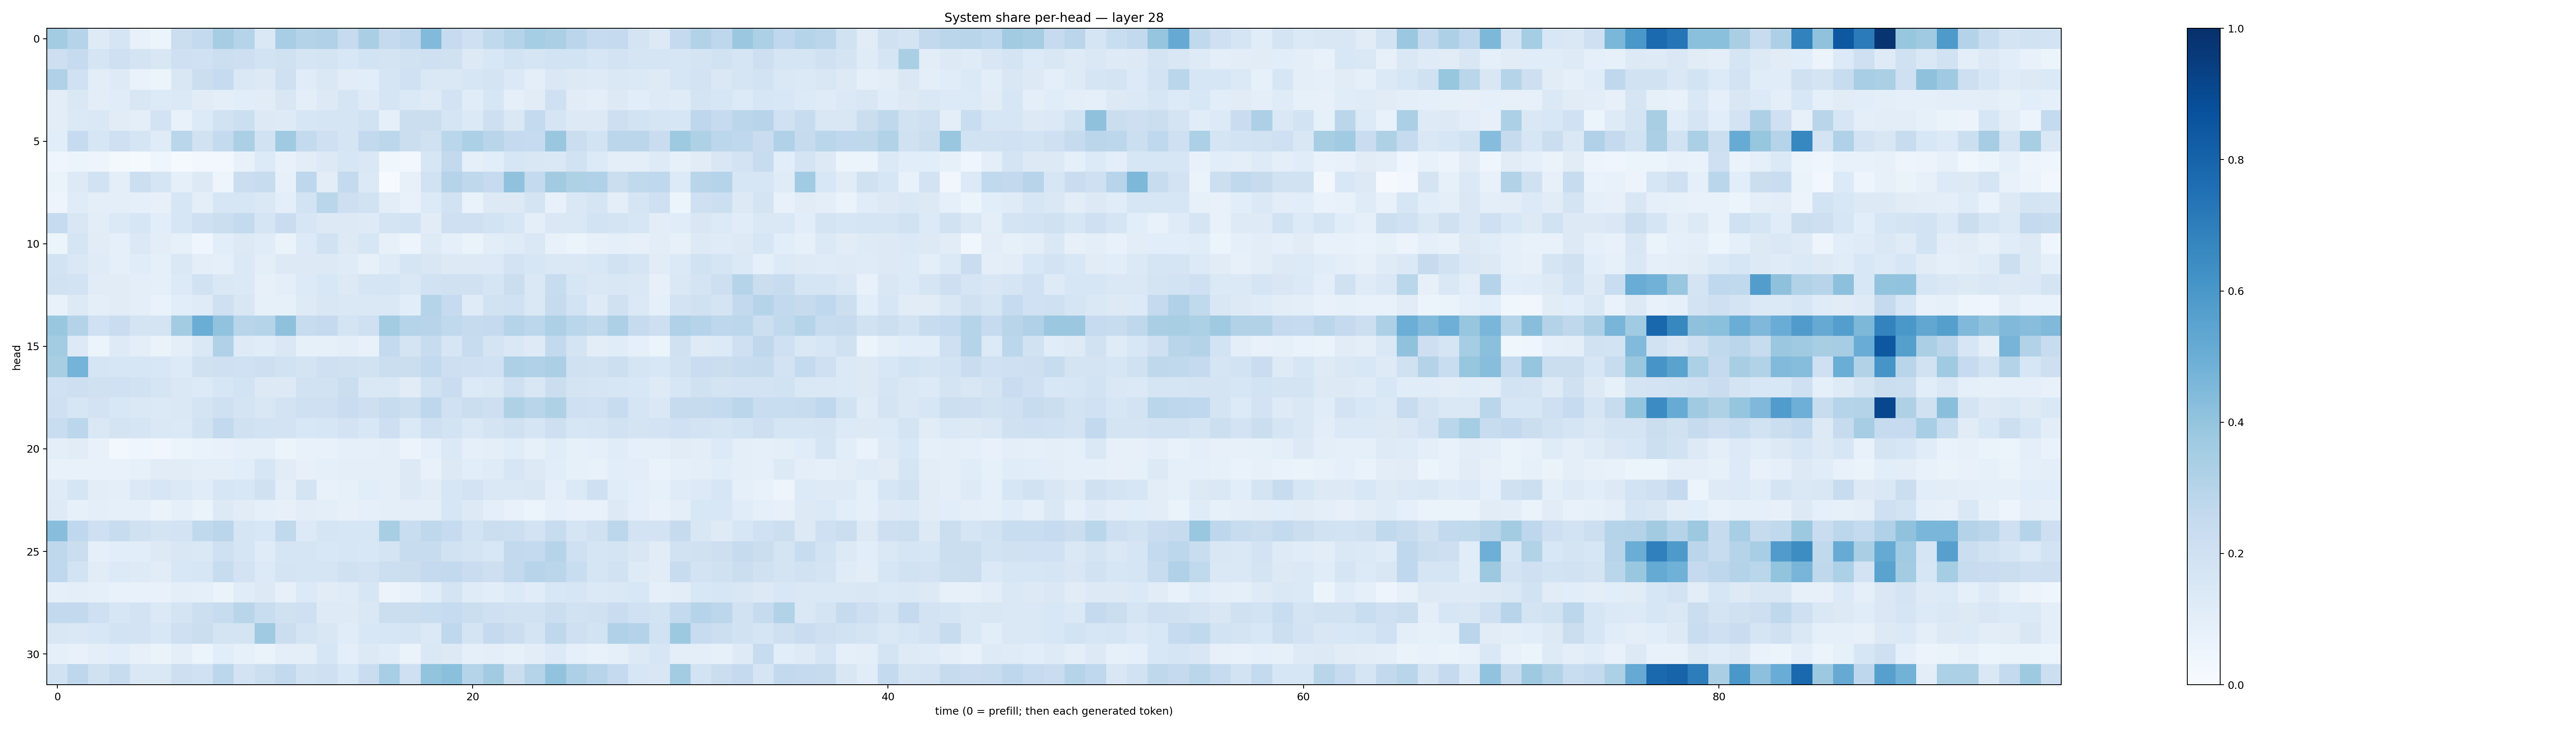

The file beside this chart, header and first rows:
0.3562519, 0.3042473, 0.124594025, 0.16686255, 0.07573916, 0.053533487, 0.22134016, 0.25428045, 0.3503456, 0.3018477, 0.14640962, 0.34431836, 0.30628943, 0.3176921, 0.24797939, 0.33854085, 0.2503724, 0.27441734, 0.44175747, 0.24609497, 0.20615599, 0.26472816, 0.29930526, 0.35205966
0.2116, 0.2463, 0.1696, 0.2087, 0.1768, 0.1508, 0.21, 0.1999, 0.2168, 0.2144, 0.1861, 0.1974, 0.1717, 0.1768, 0.1532, 0.1852, 0.175, 0.1902, 0.206, 0.1979, 0.131, 0.1545, 0.1836, 0.1718
0.3194, 0.2013, 0.1026, 0.1237, 0.06858, 0.05934, 0.1523, 0.2235, 0.2478, 0.142, 0.1315, 0.2083, 0.1163, 0.1477, 0.1123, 0.1073, 0.1648, 0.202, 0.1441, 0.1484, 0.1635, 0.1727, 0.1375, 0.09676
0.1019, 0.1412, 0.1052, 0.1169, 0.1495, 0.1351, 0.1382, 0.1102, 0.09622, 0.1068, 0.1108, 0.1491, 0.09951, 0.1256, 0.1643, 0.1232, 0.1672, 0.1381, 0.1235, 0.1801, 0.1135, 0.1582, 0.09225, 0.1113
0.1042, 0.1385, 0.1478, 0.1115, 0.0995, 0.1814, 0.07161, 0.1329, 0.1888, 0.217, 0.1269, 0.122, 0.1573, 0.1666, 0.1644, 0.1912, 0.08972, 0.2198, 0.2246, 0.1688, 0.1382, 0.2116, 0.1421, 0.2546
0.1068, 0.2479, 0.1566, 0.2078, 0.1652, 0.1182, 0.286, 0.1903, 0.2545, 0.3338, 0.1951, 0.3672, 0.2569, 0.2091, 0.1664, 0.2613, 0.2774, 0.2264, 0.1987, 0.2883, 0.3313, 0.2901, 0.2505, 0.2486
0.04576, 0.05246, 0.04691, 0.02032, 0.01293, 0.04658, 0.01353, 0.02657, 0.0291, 0.07478, 0.1356, 0.07558, 0.1047, 0.1263, 0.1617, 0.1467, 0.03816, 0.0269, 0.1622, 0.2599, 0.09176, 0.1071, 0.1576, 0.1506
0.06394, 0.1314, 0.194, 0.09943, 0.2178, 0.1687, 0.08901, 0.1265, 0.04734, 0.2212, 0.2357, 0.07995, 0.2745, 0.1031, 0.2556, 0.1393, 0.004154, 0.0805, 0.1878, 0.3045, 0.2725, 0.2486, 0.4084, 0.2558
0.04739, 0.1201, 0.095, 0.0972, 0.08951, 0.07974, 0.1582, 0.09913, 0.1577, 0.1621, 0.1428, 0.09527, 0.1852, 0.2876, 0.213, 0.1914, 0.1016, 0.07383, 0.1332, 0.189, 0.06709, 0.1258, 0.1287, 0.1726
0.2471, 0.1518, 0.1054, 0.1378, 0.157, 0.1084, 0.157, 0.2086, 0.2214, 0.2567, 0.167, 0.2269, 0.1617, 0.1271, 0.127, 0.1217, 0.1726, 0.1848, 0.113, 0.2034, 0.2047, 0.1873, 0.1577, 0.09416
0.05394, 0.1674, 0.1097, 0.08746, 0.1372, 0.1023, 0.08531, 0.04282, 0.1059, 0.1312, 0.1149, 0.06417, 0.1359, 0.1907, 0.1255, 0.1591, 0.0791, 0.05021, 0.1222, 0.09229, 0.065, 0.1025, 0.1183, 0.1452
0.1851, 0.1413, 0.1201, 0.09251, 0.1156, 0.0892, 0.1428, 0.09638, 0.09306, 0.1389, 0.1014, 0.1257, 0.1313, 0.1311, 0.1176, 0.08173, 0.118, 0.171, 0.1504, 0.1308, 0.1301, 0.1363, 0.1834, 0.1596
0.1882, 0.186, 0.1128, 0.1102, 0.09598, 0.08917, 0.1343, 0.1885, 0.1424, 0.1371, 0.07959, 0.0991, 0.1353, 0.1556, 0.1278, 0.1662, 0.168, 0.1431, 0.1888, 0.1989, 0.1962, 0.168, 0.2219, 0.1455
0.07795, 0.1302, 0.1013, 0.1126, 0.09805, 0.06702, 0.1074, 0.1202, 0.2105, 0.1516, 0.0826, 0.0854, 0.1219, 0.1511, 0.144, 0.1473, 0.1476, 0.1082, 0.2969, 0.2493, 0.1209, 0.1883, 0.1996, 0.1452
0.3831, 0.3055, 0.2022, 0.2292, 0.176, 0.1729, 0.3592, 0.5009, 0.4037, 0.2929, 0.3, 0.4104, 0.2383, 0.2534, 0.1736, 0.207, 0.3594, 0.3, 0.2956, 0.2646, 0.2447, 0.2512, 0.3028, 0.2775
0.3555, 0.1327, 0.06243, 0.1213, 0.09398, 0.06485, 0.1004, 0.1479, 0.3171, 0.123, 0.1161, 0.1471, 0.08428, 0.08461, 0.09617, 0.07502, 0.2577, 0.1769, 0.2412, 0.1582, 0.2368, 0.1757, 0.141, 0.1249
0.3434, 0.4754, 0.1653, 0.1633, 0.1584, 0.1562, 0.1366, 0.1977, 0.2081, 0.2001, 0.2141, 0.1927, 0.1786, 0.205, 0.1968, 0.1938, 0.2202, 0.224, 0.2581, 0.2125, 0.2049, 0.1997, 0.3247, 0.3203
0.2029, 0.214, 0.1981, 0.201, 0.1911, 0.1687, 0.1441, 0.1364, 0.164, 0.185, 0.1298, 0.1267, 0.19, 0.1919, 0.2261, 0.1411, 0.1444, 0.1127, 0.1937, 0.2304, 0.1341, 0.1463, 0.2061, 0.1507
0.2054, 0.1619, 0.1828, 0.154, 0.1443, 0.14, 0.1476, 0.1743, 0.2083, 0.1724, 0.1518, 0.1798, 0.2032, 0.2059, 0.2276, 0.2136, 0.241, 0.2155, 0.2754, 0.2002, 0.2228, 0.2147, 0.3207, 0.2915
0.2318, 0.2804, 0.1433, 0.1766, 0.1675, 0.1422, 0.1389, 0.1947, 0.2611, 0.1979, 0.185, 0.1811, 0.1527, 0.1569, 0.1798, 0.1558, 0.2115, 0.1395, 0.2067, 0.1872, 0.1449, 0.1742, 0.1986, 0.1686
0.09576, 0.1113, 0.07083, 0.03101, 0.04083, 0.03415, 0.052, 0.06643, 0.0711, 0.09227, 0.08847, 0.05468, 0.07441, 0.07746, 0.09144, 0.08639, 0.09959, 0.05811, 0.08939, 0.1388, 0.0919, 0.1003, 0.1135, 0.08222
0.0713, 0.07512, 0.07172, 0.07341, 0.08445, 0.1111, 0.1097, 0.1009, 0.09839, 0.1058, 0.1589, 0.1123, 0.0792, 0.08739, 0.09655, 0.09835, 0.1006, 0.1271, 0.07408, 0.132, 0.1093, 0.1198, 0.1602, 0.1322
0.1176, 0.1685, 0.1049, 0.09581, 0.1371, 0.1572, 0.1401, 0.1164, 0.1594, 0.1543, 0.1954, 0.09536, 0.1778, 0.07481, 0.08301, 0.1063, 0.1003, 0.1251, 0.1097, 0.1637, 0.1806, 0.1482, 0.147, 0.1504
0.124, 0.08396, 0.09662, 0.08753, 0.09292, 0.06506, 0.09233, 0.06616, 0.1265, 0.1118, 0.08916, 0.07899, 0.1042, 0.0963, 0.07965, 0.08848, 0.1002, 0.09995, 0.09534, 0.1638, 0.1257, 0.09655, 0.07478, 0.0614
0.4261, 0.2675, 0.2072, 0.2413, 0.1953, 0.1736, 0.1802, 0.2625, 0.2827, 0.1664, 0.1544, 0.2623, 0.1355, 0.1656, 0.157, 0.1588, 0.3433, 0.233, 0.2698, 0.2481, 0.1843, 0.2222, 0.2168, 0.1802
0.2728, 0.2233, 0.08635, 0.106, 0.1081, 0.1262, 0.1485, 0.1452, 0.2108, 0.1698, 0.1207, 0.1694, 0.1717, 0.1562, 0.1628, 0.154, 0.1764, 0.2409, 0.236, 0.1909, 0.1777, 0.1539, 0.2611, 0.2563
0.2672, 0.1841, 0.1114, 0.135, 0.1228, 0.1132, 0.1561, 0.1601, 0.2401, 0.1817, 0.1354, 0.1794, 0.1659, 0.1686, 0.1991, 0.1801, 0.2153, 0.219, 0.2511, 0.2608, 0.2298, 0.213, 0.2588, 0.2931
0.08674, 0.09585, 0.09199, 0.07505, 0.07771, 0.07272, 0.09766, 0.09017, 0.06567, 0.1142, 0.1275, 0.08185, 0.1355, 0.1095, 0.1173, 0.163, 0.05519, 0.0737, 0.1133, 0.1744, 0.1207, 0.1073, 0.1347, 0.1162
0.2604, 0.2598, 0.2044, 0.1605, 0.181, 0.1379, 0.177, 0.2165, 0.2393, 0.2923, 0.2328, 0.1962, 0.204, 0.1245, 0.1218, 0.1465, 0.2249, 0.2199, 0.2326, 0.2469, 0.2193, 0.2058, 0.1883, 0.188
0.1497, 0.1458, 0.1534, 0.1852, 0.1812, 0.1543, 0.2044, 0.2249, 0.1756, 0.1751, 0.3708, 0.2241, 0.1741, 0.1522, 0.1153, 0.1544, 0.1637, 0.1648, 0.1369, 0.2693, 0.1794, 0.2504, 0.2203, 0.1793
0.08973, 0.07566, 0.1013, 0.1071, 0.08144, 0.06619, 0.09671, 0.0615, 0.1076, 0.08407, 0.06475, 0.0997, 0.09559, 0.1607, 0.09747, 0.1308, 0.1133, 0.06279, 0.148, 0.1296, 0.08883, 0.1, 0.08391, 0.1054
0.1903, 0.2735, 0.1988, 0.2374, 0.1483, 0.1479, 0.2141, 0.2006, 0.2782, 0.1802, 0.2166, 0.2596, 0.1952, 0.2057, 0.1555, 0.2298, 0.3456, 0.2101, 0.4013, 0.4209, 0.2977, 0.3609, 0.225, 0.3036
